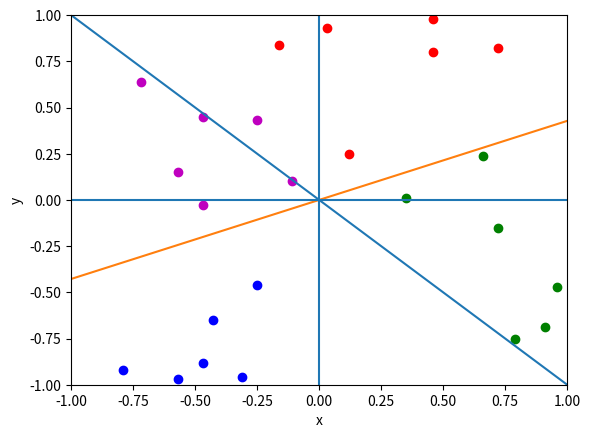

The script that saved this image:
# -*- coding: utf-8 -*-
"""
Created on Mon Feb 18 09:28:09 2019

[redacted]
"""
import matplotlib.pyplot as plt
import numpy as np

np.random.seed(6)

learningRate = 0.005
space = np.linspace(-1, 1)

X = np.array([
     [ 0.72, 0.82 ], [ 0.46, 0.98 ], [ 0.46, 0.80 ],
     [ 0.03, 0.93 ], [ 0.12, 0.25 ], [ -0.16, 0.84 ], 
     
     [ 0.79, -0.75 ], [ 0.91, -0.69 ], [ 0.66, 0.24 ], 
     [ 0.72, -0.15 ], [ 0.35, 0.01 ], [ 0.96, -0.47 ],
     
     [ -0.79, -0.92 ], [ -0.31, -0.96 ], [ -0.47, -0.88 ],
     [ -0.25, -0.46 ], [ -0.43, -0.65 ], [ -0.57, -0.97 ], 
     
     [ -0.47, -0.03 ], [ -0.72, 0.64 ], [ -0.57, 0.15 ], 
     [ -0.25, 0.43 ], [ -0.11, 0.10 ], [ -0.47, 0.45 ]])

y = np.array([-1, -1, -1, -1, -1, -1, -1, -1, -1, -1, -1, -1, -1,
              1, 1, 1, 1, 1, 1, 1, 1, 1, 1, 1, 1, 1, 1, 1, 1, 1 ])

w = np.array([np.random.normal(), np.random.normal()])

def activation_func(z):
    return 1 if z >= 0 else -1

#def plot_data():
#    plt.plot(X[0:12, 0] * w[0], X[0:12, 1] * w[1], 'ro')
#    plt.plot(X[13:29, 0] * w[0], X[13:29, 1] * w[1], 'bo')
#    
#    plt.plot(space, -space)
#    plt.axis([-1, 1, -1, 1])
#    plt.xlabel('x')
#    plt.ylabel('y')
#    
#    plt.axvline()
#    plt.axhline()
#    plt.show()
    
def plot_data_for_linear():
    plt.plot(X[0:6, 0], X[0:6, 1], 'ro')
    plt.plot(X[6:12, 0], X[6:12, 1], 'go')
    plt.plot(X[12:18, 0], X[12:18, 1], 'bo')
    plt.plot(X[18:24, 0], X[18:24, 1], 'mo')
    
    plt.plot(space, -space)
    plt.axis([-1, 1, -1, 1])
    plt.xlabel('x')
    plt.ylabel('y')
    
    plt.plot(space, -space * (w[0]/w[1]))
    
    plt.axvline()
    plt.axhline()
    plt.show()

plot_data_for_linear()

#run_errors = []
#for iteration in range(8):
#    y_hat = np.array(list(map(activation_func, X.dot(w))))
#    errors = y - y_hat
#    global_error = np.absolute(errors).sum()
#    run_errors.append(global_error)
#    
#    plot_data()
#    plot_data_for_linear()
#
#    print('global error: {}', global_error)
#    print('w: {}', w)
#    for input_index in range(errors.size):
#        local_error = errors[input_index]
#        x_cur = X[input_index]
#        
#        for w_index in range(w.size):
#            w += learningRate*local_error*x_cur
#
## plot error            
#plt.plot(run_errors)
#plt.xlabel('iteration')
#plt.ylabel('error')
#plt.show()
    